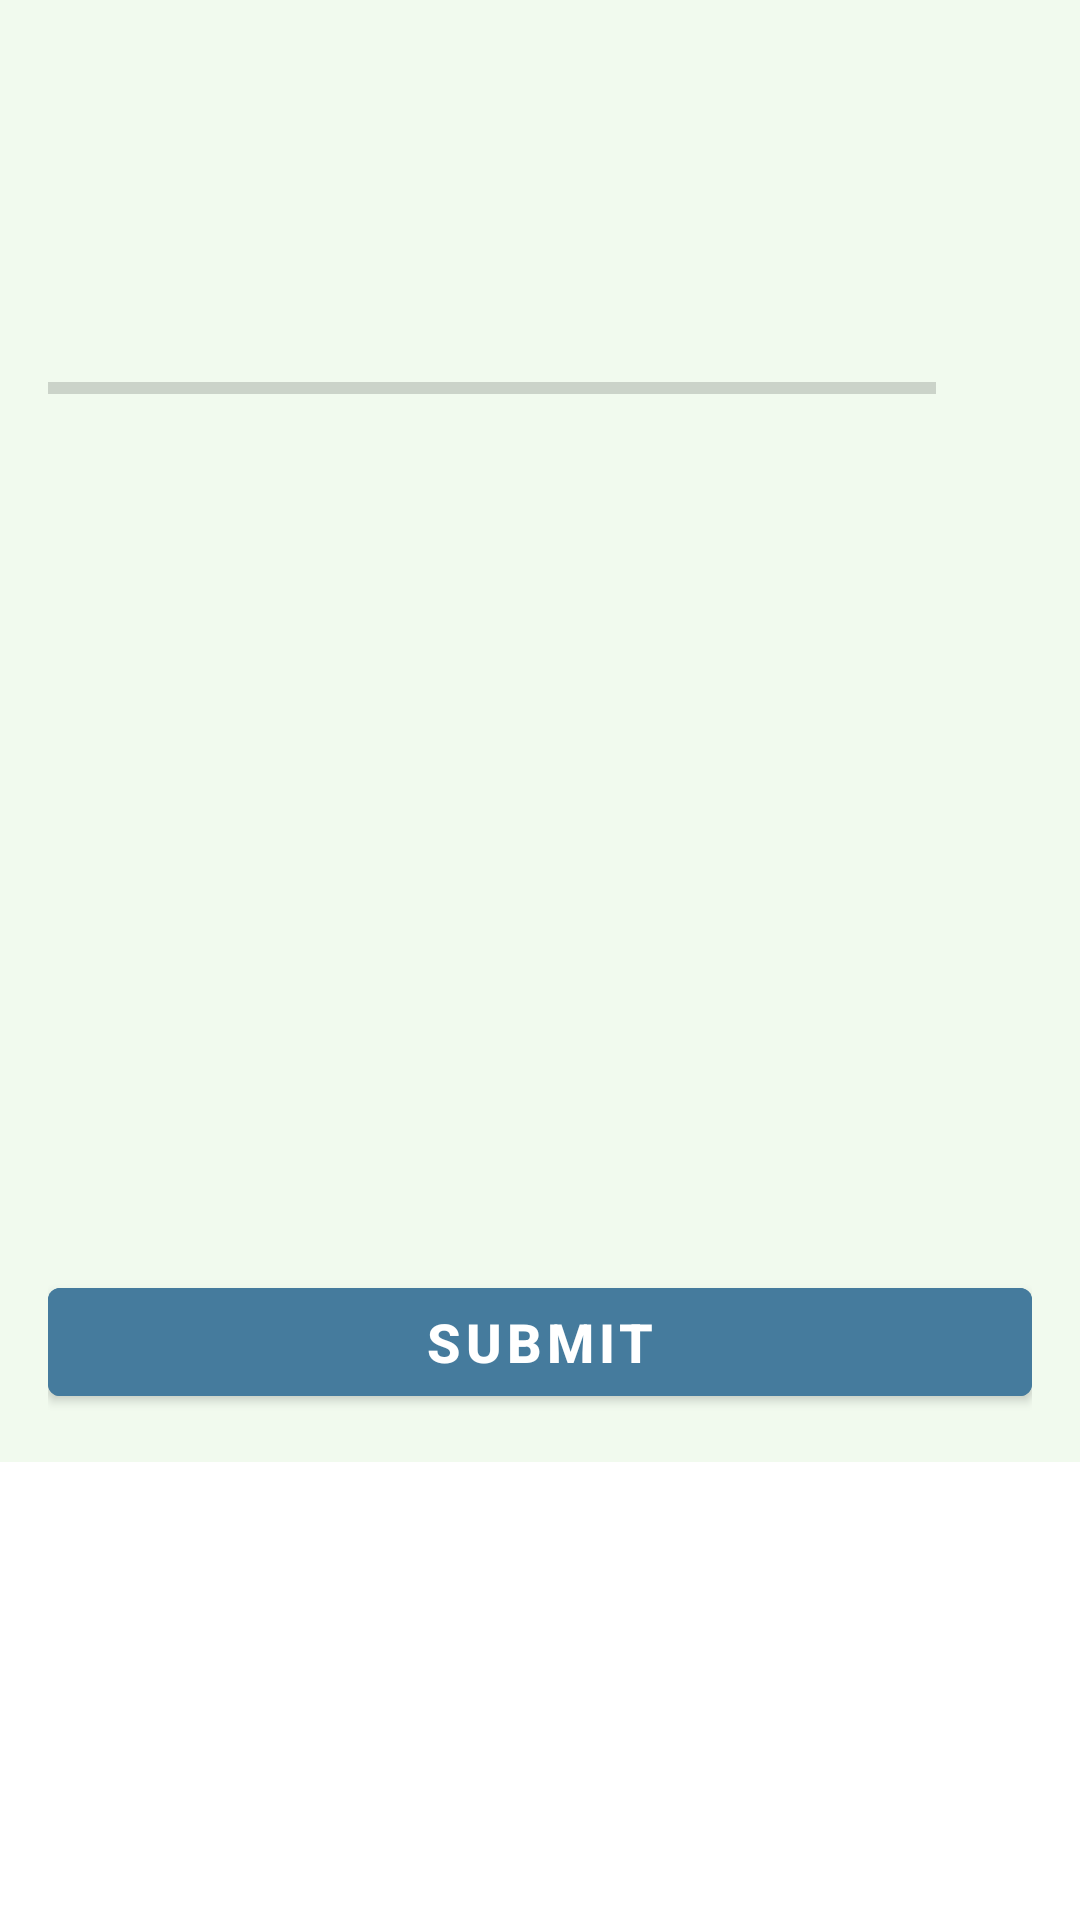

The Android layout XML behind this screen, and the referenced resources:
<!-- AndroidManifest.xml: activity theme Theme.QuizApp.NoActionBar -->
<!-- res/layout/activity_question.xml -->
<?xml version="1.0" encoding="utf-8"?>
<ScrollView xmlns:android="http://schemas.android.com/apk/res/android"
    android:layout_width="match_parent"
    android:layout_height="match_parent"
    xmlns:tools="http://schemas.android.com/tools">
    <LinearLayout
        android:layout_width="match_parent"
        android:layout_height="wrap_content"
        android:orientation="vertical"
        android:padding="16dp"
        android:gravity="center_horizontal"
        android:background="@color/color4">

        <TextView
            android:id="@+id/tvDescription"
            android:layout_width="match_parent"
            android:layout_height="wrap_content"
            tools:text="What country does this flag belong to?"
            android:gravity="center"
            android:layout_marginTop="16dp"
            android:textSize="30sp"
            android:textStyle="bold"
            android:textColor="@color/color1"/>

        <ImageView
            android:id="@+id/ivImage"
            android:layout_width="wrap_content"
            android:layout_height="wrap_content"
            android:layout_marginTop="16dp"
            android:contentDescription="Image"
            tools:src="@drawable/ic_flag_of_germany" />

        <LinearLayout
            android:layout_width="match_parent"
            android:layout_height="wrap_content"
            android:orientation="horizontal"
            android:layout_marginTop="16dp">

            <ProgressBar
                android:id="@+id/progressBar"
                style="?android:attr/progressBarStyleHorizontal"
                android:layout_width="0dp"
                android:layout_height="wrap_content"
                android:layout_weight="1"
                android:max="10"
                android:minHeight="50dp"
                android:progress="0"
                android:indeterminate="false"/>
            <TextView
                android:id="@+id/tvProgress"
                android:layout_width="wrap_content"
                android:layout_height="wrap_content"
                android:gravity="center"
                tools:text="0/10"
                android:textSize="14sp"
                android:padding="16dp"/>
        </LinearLayout>

        <TextView
            android:id="@+id/tvOption1"
            android:layout_width="match_parent"
            android:layout_height="wrap_content"
            tools:text="Option One"
            android:gravity="center"
            android:background="@drawable/default_option_border_bg"
            android:padding="15dp"
            android:layout_marginTop="16dp"/>
        <TextView
            android:id="@+id/tvOption2"
            android:layout_width="match_parent"
            android:layout_height="wrap_content"
            tools:text="Option Two"
            android:gravity="center"
            android:background="@drawable/default_option_border_bg"
            android:padding="15dp"
            android:layout_marginTop="8dp"/>
        <TextView
            android:id="@+id/tvOption3"
            android:layout_width="match_parent"
            android:layout_height="wrap_content"
            tools:text="Option Three"
            android:gravity="center"
            android:background="@drawable/default_option_border_bg"
            android:padding="15dp"
            android:layout_marginTop="8dp"/>
        <TextView
            android:id="@+id/tvOption4"
            android:layout_width="match_parent"
            android:layout_height="wrap_content"
            tools:text="Option Four"
            android:gravity="center"
            android:background="@drawable/default_option_border_bg"
            android:padding="15dp"
            android:layout_marginTop="8dp" />

        <Button
            android:id="@+id/btnSubmit"
            android:layout_width="match_parent"
            android:layout_height="wrap_content"
            android:layout_marginTop="32dp"
            android:text="@string/submit"
            android:backgroundTint="@color/color2"
            android:textStyle="bold"
            android:textSize="18sp"/>






    </LinearLayout>


</ScrollView>
<!-- resources referenced by this layout -->
<resources>
  <color name="color1">#1d3557</color>
  <color name="color2">#457b9d</color>
  <color name="color4">#f1faee</color>
  <string name="submit">SUBMIT</string>
  <style name="Theme.QuizApp.NoActionBar">
          <item name="windowActionBar">false</item>
          <item name="windowNoTitle">true</item>
      </style>
</resources>
